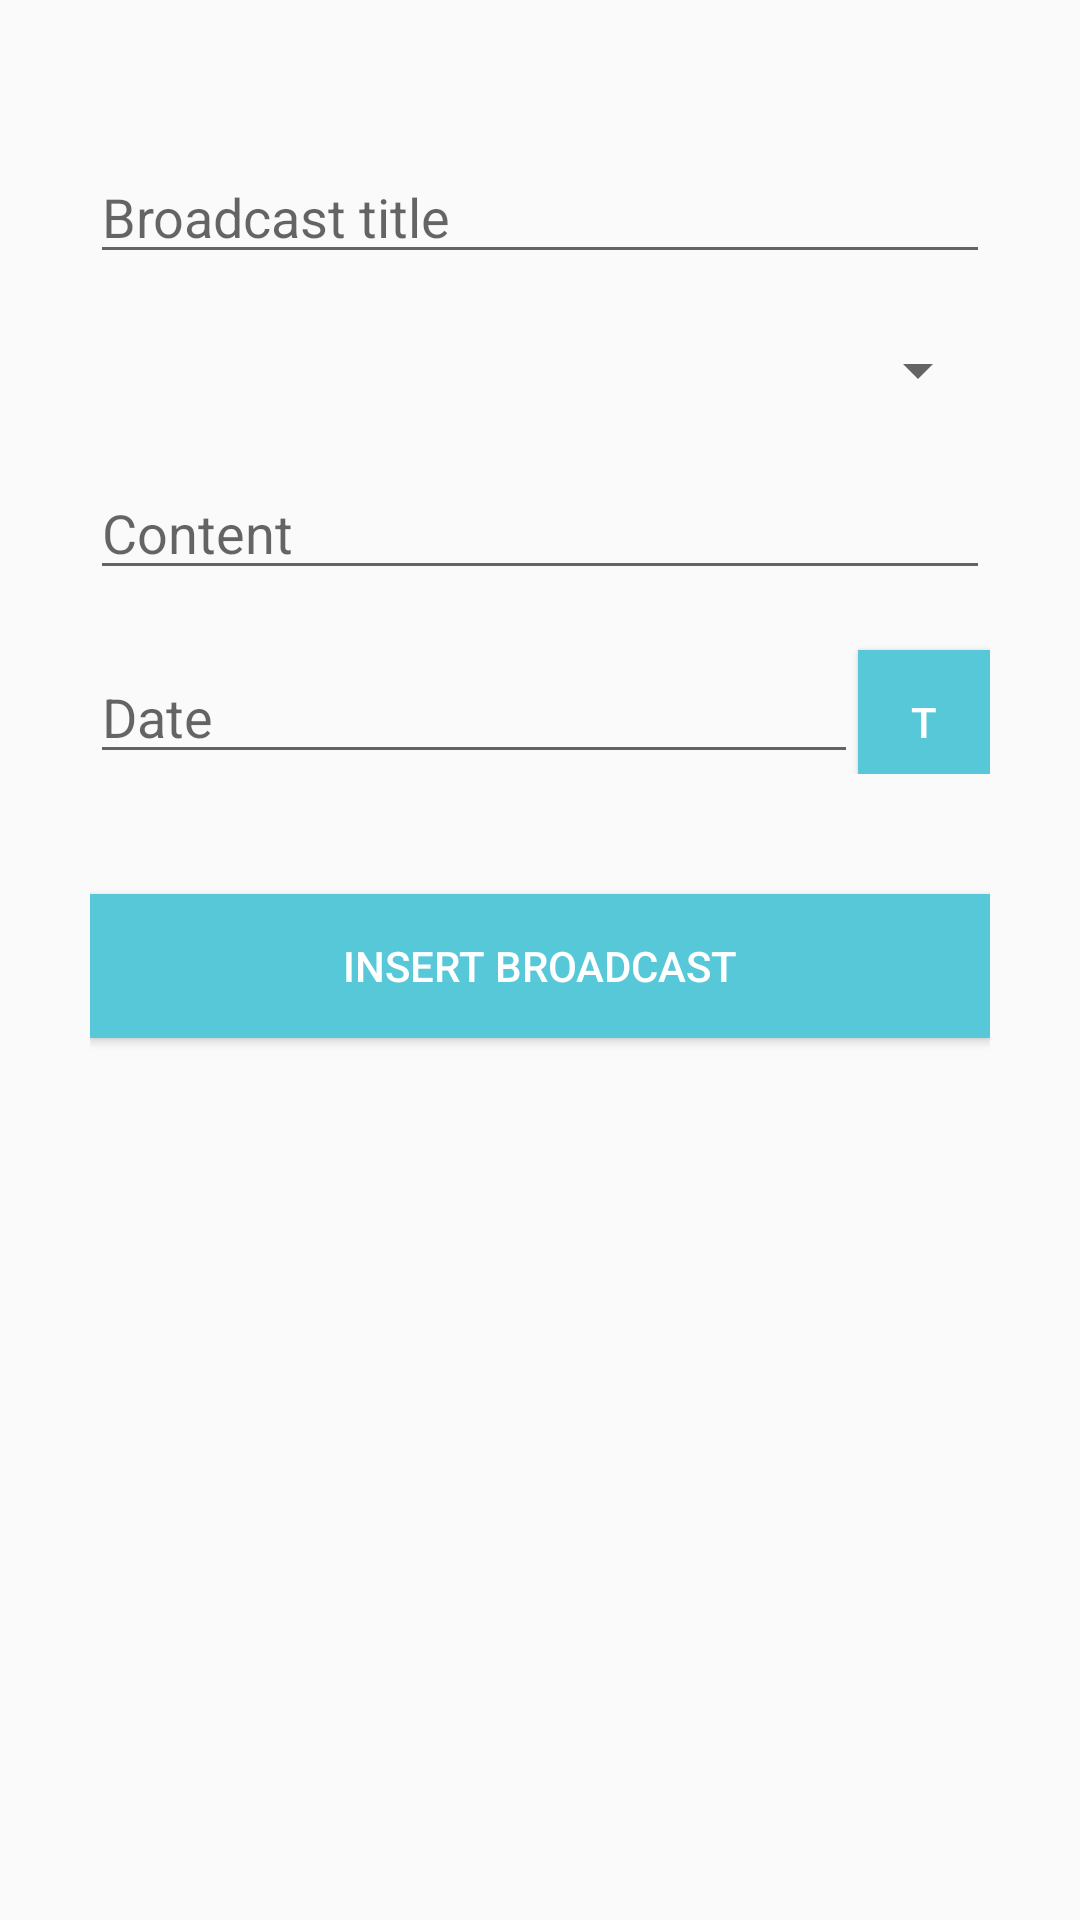

Layout XML and referenced resources for this Android screen:
<!-- AndroidManifest.xml: application theme AppTheme -->
<!-- res/layout/insert_fragment.xml -->
<?xml version="1.0" encoding="utf-8"?>

<LinearLayout xmlns:android="http://schemas.android.com/apk/res/android"
    xmlns:app="http://schemas.android.com/apk/res-auto"
    xmlns:tools="http://schemas.android.com/tools"
    android:layout_width="match_parent"
    android:layout_height="match_parent"
    android:id="@+id/myroot"
    android:orientation="vertical"
    android:padding="30dp"
    >

    <LinearLayout
        android:layout_width="match_parent"
        android:layout_height="wrap_content"
        android:orientation="horizontal"
       >

        <EditText
            android:id="@+id/editTextLable"
            android:layout_width="wrap_content"
            android:layout_height="wrap_content"
            android:layout_weight="1"
            android:ems="10"
            android:hint="@string/broadcast_title_hint"
            android:inputType="textPersonName"
            android:paddingTop="30dp" />
    </LinearLayout>

    <LinearLayout
        android:layout_width="match_parent"
        android:layout_height="wrap_content"
        android:orientation="horizontal"
        android:paddingTop="20dp">

        <Spinner
            android:id="@+id/spinnerType"
            android:layout_width="match_parent"
            android:layout_height="wrap_content"
            android:layout_weight="1"
            android:ems="10"
            android:hint="Broadcast Type"
            android:inputType="textPersonName"
             />

    </LinearLayout>

    <LinearLayout
        android:layout_width="match_parent"
        android:layout_height="wrap_content"
        android:orientation="horizontal">

        <EditText
            android:id="@+id/editTextContent"
            android:layout_width="wrap_content"
            android:layout_height="wrap_content"
            android:layout_weight="1"
            android:ems="10"
            android:hint="@string/content_hint"
            android:inputType="textPersonName"
            android:paddingTop="30dp" />
    </LinearLayout>

    <LinearLayout
        android:layout_width="match_parent"
        android:layout_height="wrap_content"
        android:orientation="horizontal">

        <EditText
            android:id="@+id/editTextDate"
            android:layout_width="match_parent"
            android:layout_height="wrap_content"
            android:layout_weight="1"
            android:minEms="10"
            android:hint="@string/date_hint"
            android:inputType="date"
            android:paddingTop="30dp" />
        <Button
            android:id="@+id/dateBtn"
            android:layout_width="wrap_content"
            android:layout_height="wrap_content"
            android:layout_weight="1"
            android:textColor="#ffffff"
            android:background="@color/colorPrimaryDark"
            android:text="T" />

    </LinearLayout>

    <Button
        android:id="@+id/insert_broadcast"
        android:layout_width="match_parent"
        android:layout_height="wrap_content"
        android:text="@string/insert_broadcast"
        android:textColor="#ffffff"
        android:background="@color/colorPrimaryDark"
        android:layout_marginTop="40dp"
        />


</LinearLayout>
<!-- resources referenced by this layout -->
<resources>
  <color name="colorPrimaryDark">#56c8d8</color>
  <string name="broadcast_title_hint">Broadcast title</string>
  <string name="content_hint">Content</string>
  <string name="date_hint">Date</string>
  <string name="insert_broadcast">Insert broadcast</string>
  <style name="AppTheme" parent="Theme.AppCompat.Light.DarkActionBar">
          
          <item name="colorPrimary">@color/colorPrimary</item>
          <item name="colorPrimaryDark">@color/colorPrimaryDark</item>
          <item name="colorAccent">@color/colorPrimaryLight</item>
          <item name="android:textColorPrimary">@android:color/background_dark</item>
      </style>
  <color name="colorPrimary">#0097a7</color>
  <color name="colorPrimaryLight">#006978</color>
</resources>
